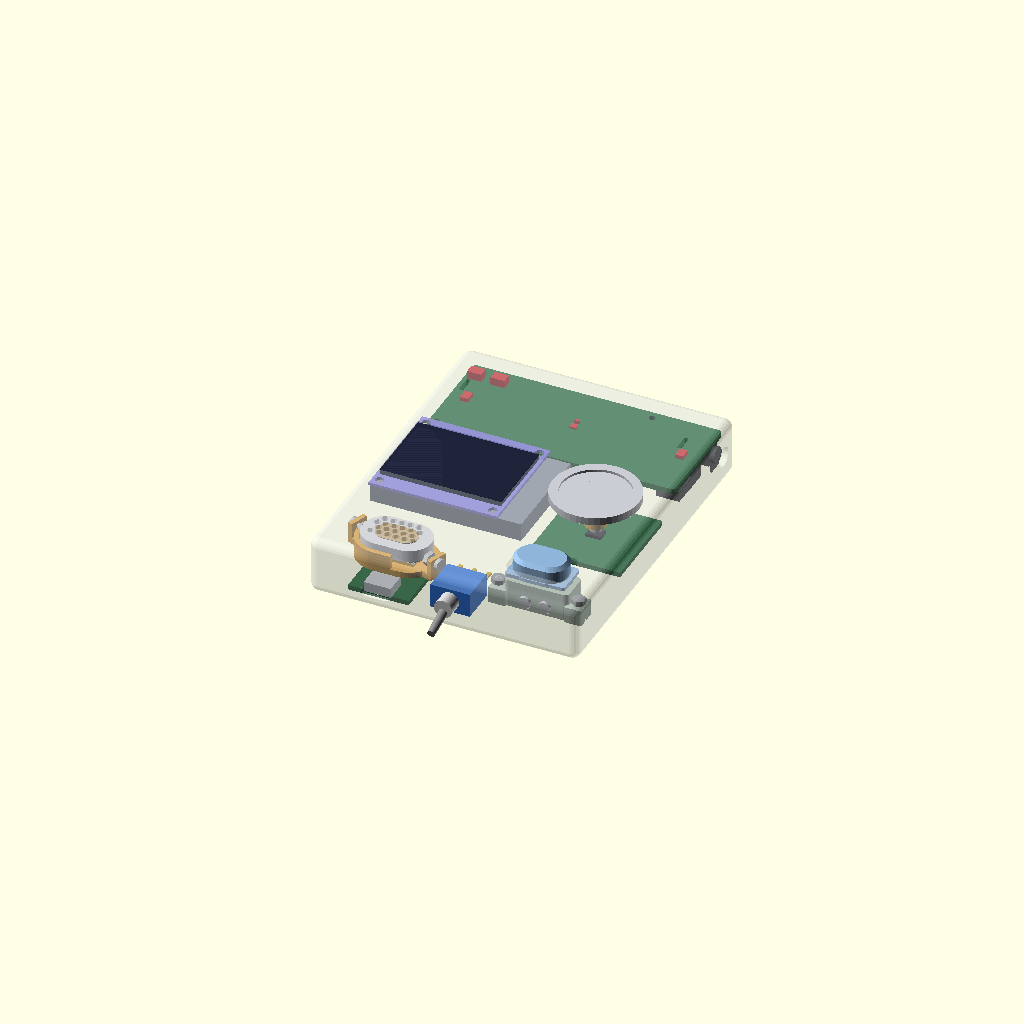
Cell 1: the model at its default parameters.
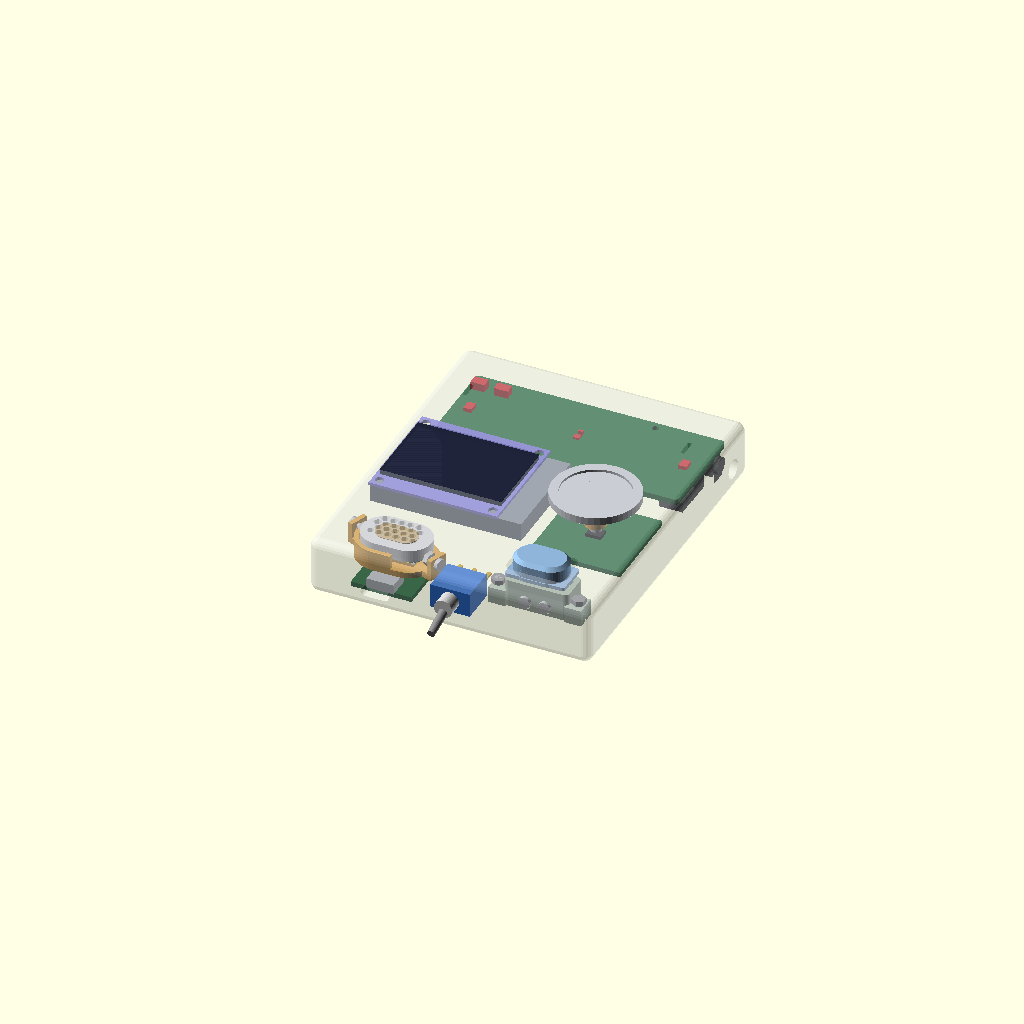
Cell 2: the same model with WALL = 4.
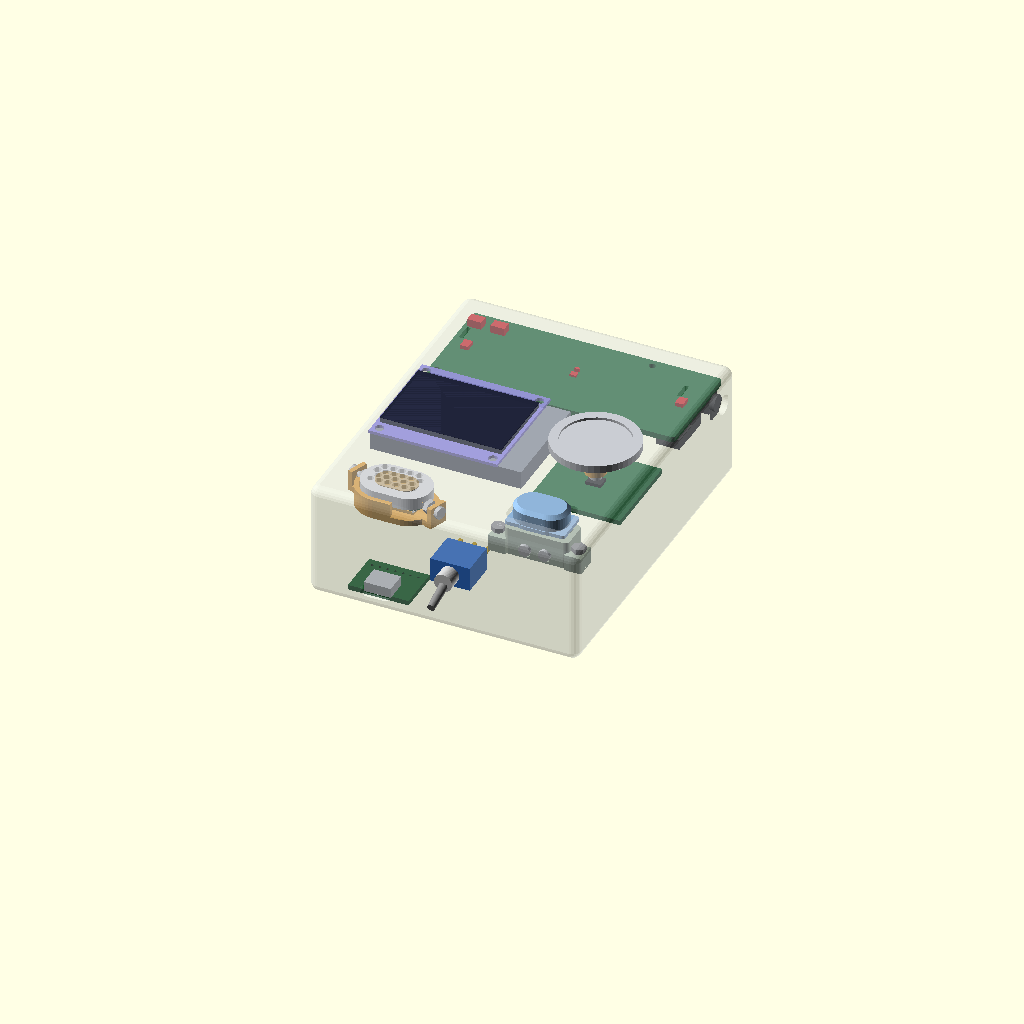
Cell 3: the same model with T = 38.
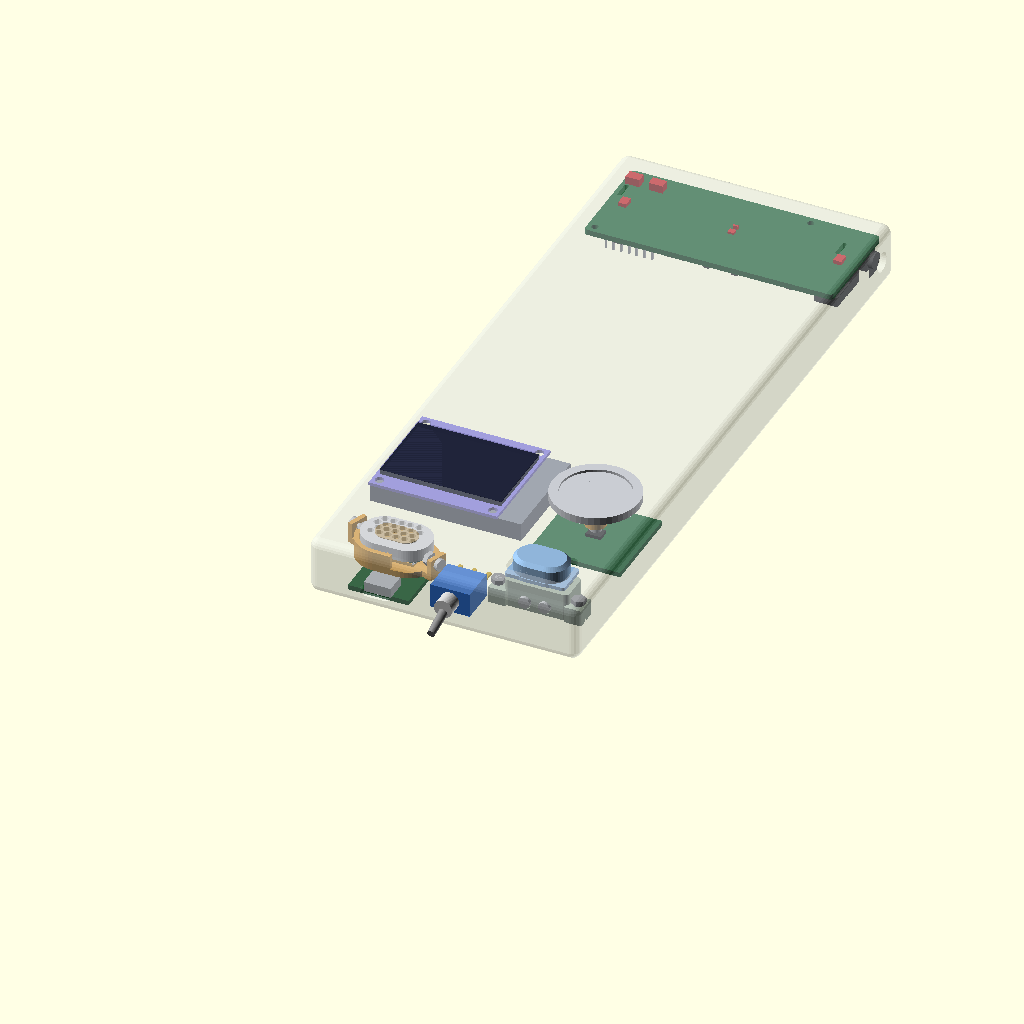
Cell 4: the same model with H = 224.
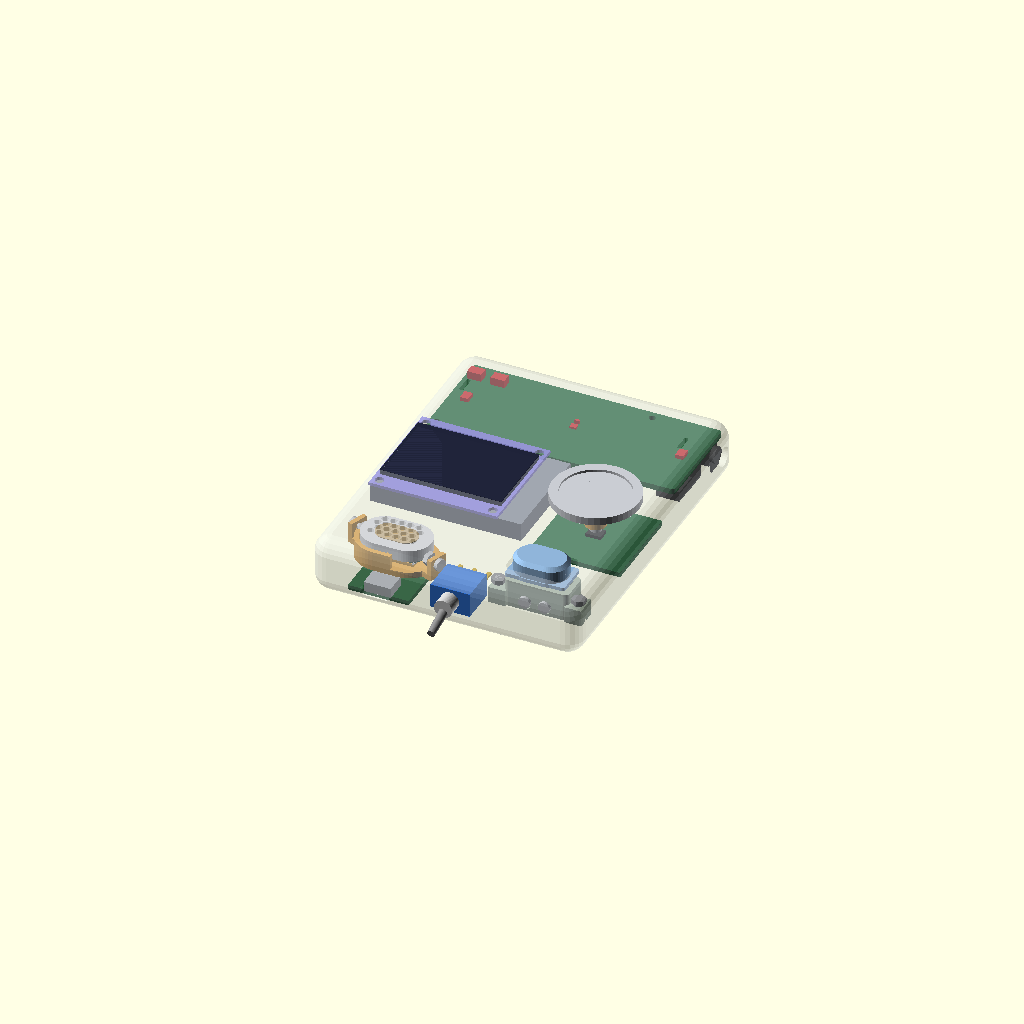
Cell 5: R_EDGE = 6 (everything else at default).
One fixed orthographic camera (rotation 55°, 0°, 25°; colour scheme Cornfield) for every cell.
Source of the model, hardware/concepts/concept_d_book.scad:
// ============================================================
// 提案 D 「ブック」── 部品を 1 層に並べた、本を寝かせた形の板（2026-09-13）
//   🔒 ユーザー 2026-09-13「一旦 DuPont コネクタは無しでいい。出来る限り平らに並べると。Book タイプみたいな感じ」
//   コンセプトは docs/CONCEPTS-2026-09-13.md。ここは形だけ。
//   座標: X 0〜W（右が +X）・Y 0〜H（手前が 0・本の上が +Y）・Z 0〜T（顔が Z T・机が Z 0）
//   顔の上の並び（上から）: ReSpeaker（寝かせてマイク面を上・口は顔の両端）／ OLED（左）とつまみ（右）／ スピーカー（左）と会話ボタン（右）。
//   電池は OLED の下（板の裏）。トグルと充電の Type-C は手前の縁。XIAO の USB-C は左の縁・ジャックは右の縁（🔴 2026-09-13 まで逆に書き、穴も逆に開けていた）。
//   実行: "C:/Program Files/OpenSCAD (Nightly)/openscad.exe" --backend=manifold -o d.png -D "part=\"look\"" hardware/concepts/concept_d_book.scad
//   part: look ／ guts ／ shell ／ cut（X で半分）／ pair（-D A=\"knob\" -D B=\"rsp\"）
// ============================================================
part = "look";
A = "knob"; B = "rsp";
$fn = 48;
include <_cunits.scad>

WALL = 2.0;
T = 19.0;                                   // 厚み。🔒 2026-09-13 つまみを薄くした（u_knob_flat・底は会話ボタンと同じ 15.085）ので、決めているのは ReSpeaker の鎖 2 ＋ 2.6 ＋ 1.85 ＋ 9.9 ＋ 2 ＝ 18.35。それまで つまみ v5 の 22.4 で 25 だった
W = WALL + cu_rsp_jack_out() + cu_rsp_len() + cu_rsp_xiao_out() + WALL;   // 89.1 左右の縁でジャックと XIAO の USB-C が止まる
H = 112.0;                                  // 手前の帯 30（スピーカー・会話ボタン・トグル・Type-C）＋ 中の帯 42（OLED・つまみ）＋ ReSpeaker 34 ＋ 壁と逃げ
R_EDGE = 3.0;

// ---- 置き場 ----
RSP_X0 = WALL + cu_rsp_xiao_out();          // 3.5 板の左端（XIAO 側）
RSP_Y1 = H - WALL;                          // 110 板の +Y の縁
RSP_Z0 = T - WALL - 0.3 - cu_rsp_front() - cu_rsp_t();   // 18.25 板の下面。マイク面の部品の頭が顔の内面から 0.3
OLED_C = [24.0, 56.0];                      // 顔の上の芯（X, Y）。板 2.8〜45.2 × 37〜75（ReSpeaker の下の縁 76 の手前 1）
KNOB_C = [69.0, 56.0];                      // 顔の上の芯。皿 φ28.5・自作基板 30 × 30（仮）
SPK_C  = [22.0, 16.0];                      // 顔の上の芯
BTN_C  = [69.0, 18.0];                      // 顔の上の芯。バスタブ Y 13.35〜23.25
TGL_C  = [47.0, T / 2 + 1.0];                     // 手前の縁の芯（X, Z）。スピーカー（〜39）と会話ボタン（57〜）の間
BAT_AT = [2.5, 38.5, T - 2.85 - 0.65 - cu_bat()[2]];   // OLED の板の裏（22.15）の 0.65 下。X 2.5〜52.5（つまみの台座 53 の手前）
TC_AT  = [32.0, WALL + cu_tc_mouth_y(), 2.5];          // 手前の縁の左。板は寝かせて部品面を上（スピーカーのバスタブの底 T − 10.2 ＝ 8.8 の下。会話ボタンの底 3.9 の下には入らない）

module at_rsp()  translate([RSP_X0, RSP_Y1, RSP_Z0]) rotate([90, 0, 0]) children();   // 局所 y → +Z（マイク面が上）・z → −Y
module at_oled() translate([OLED_C[0], OLED_C[1], T - 0.2 - cu_oled_t()]) children();
module at_knob() translate([KNOB_C[0], KNOB_C[1], T]) children();   // 薄いつまみは丸いので向きは無い
module at_btn()  translate([BTN_C[0], BTN_C[1], T]) children();
module at_spk()  translate([SPK_C[0], SPK_C[1], T]) children();
module at_tgl()  translate([TGL_C[0], 0, TGL_C[1]]) rotate([90, 0, 0]) children();   // 手前の縁: 局所 +Z → −Y・x（13）→ X・y（8）→ Z
module at_bat()  translate(BAT_AT) children();
module at_tc()   translate(TC_AT) rotate([0, 0, 180]) children();                    // 口を −Y（手前の縁）へ

UNITS = ["rsp", "oled", "knob", "btn", "spk", "tgl", "bat", "tc"];
module one(n) {
    if (n == "rsp")  at_rsp()  u_rsp(dupont = false);
    if (n == "oled") at_oled() u_oled();
    if (n == "knob") at_knob() u_knob_flat(pcb_bot = -cu_btn_deep());   // 底を会話ボタンのバスタブの底に揃える
    if (n == "btn")  at_btn()  u_btn();
    if (n == "spk")  at_spk()  u_spk();
    if (n == "tgl")  at_tgl()  u_tgl();
    if (n == "bat")  at_bat()  u_bat();
    if (n == "tc")   at_tc()   u_tc();
}
module guts() for (n = UNITS) one(n);

// ---- 皮 ----
module rbox(sz, r) translate([r, r, r]) minkowski() { cube([sz[0] - 2 * r, sz[1] - 2 * r, sz[2] - 2 * r]); sphere(r = r, $fn = 24); }
module outer() rbox([W, H, T], R_EDGE);
module inner() translate([WALL, WALL, WALL]) rbox([W - 2 * WALL, H - 2 * WALL, T - 2 * WALL], R_EDGE - 1.0);
module openings() {
    at_oled() translate([0, 0, 0.2 + cu_oled_t()]) c_oled();
    at_knob() c_knob_flat();
    at_btn()  c_btn();
    at_spk()  c_spk();
    at_tgl()  c_tgl();
    for (mx = cu_rsp_mic_x()) translate([RSP_X0 + mx, RSP_Y1 - cu_rsp_h() / 2, T]) rotate([0, 0, 90]) c_mic();   // マイクの口: 顔の上の帯の両端 ⚠ Y は板の中央と仮定
    translate([0, RSP_Y1 - xiao_usb_yz()[1], RSP_Z0 - xiao_usb_yz()[0]]) rotate([0, 90, 0]) rotate([0, 0, 90]) c_usbc();   // XIAO の USB-C（左の縁。板の x 0 端が RSP_X0 ＝ 左）
    translate([W, RSP_Y1 - cu_rsp_jack_yz()[0], RSP_Z0 + cu_rsp_jack_yz()[1]]) rotate([0, 90, 0]) c_jack();               // ジャック（右の縁）
    translate([TC_AT[0] - cu_tc()[0] / 2, 0, TC_AT[2] + cu_tc_zc()]) rotate([90, 0, 0]) c_usbc();                         // 充電の Type-C（手前の縁）
}
module shell() difference() { outer(); inner(); openings(); }

module scene(sk = true, gt = true) { if (gt) guts(); if (sk) color("#c9d0d8", 0.35) shell(); }
if (part == "look")  scene();
if (part == "guts")  scene(sk = false);
if (part == "shell") color("#c9d0d8") shell();
if (part == "cut")   intersection() { scene(); translate([KNOB_C[0], -100, -100]) cube([200, 300, 200]); }
if (part == "pair")  intersection() { one(A); one(B); }

echo(str("D ブック 外形 W ", W, " × H ", H, " × T ", T, "・ReSpeaker の鎖 ", WALL + cu_rsp_front() + cu_rsp_t() + cu_rsp_back_pins() + WALL, "・つまみの底 ", T - cu_kflat_deep(-cu_btn_deep()), "・会話ボタンの底 ", T - cu_btn_deep()));
Parameter table extracted from the source (name, type, default, range or options):
part: string, default "look"
WALL: number, default 2
T: number, default 19
H: number, default 112
R_EDGE: number, default 3
OLED_C: vector, default [24, 56]
KNOB_C: vector, default [69, 56]
SPK_C: vector, default [22, 16]
BTN_C: vector, default [69, 18]
